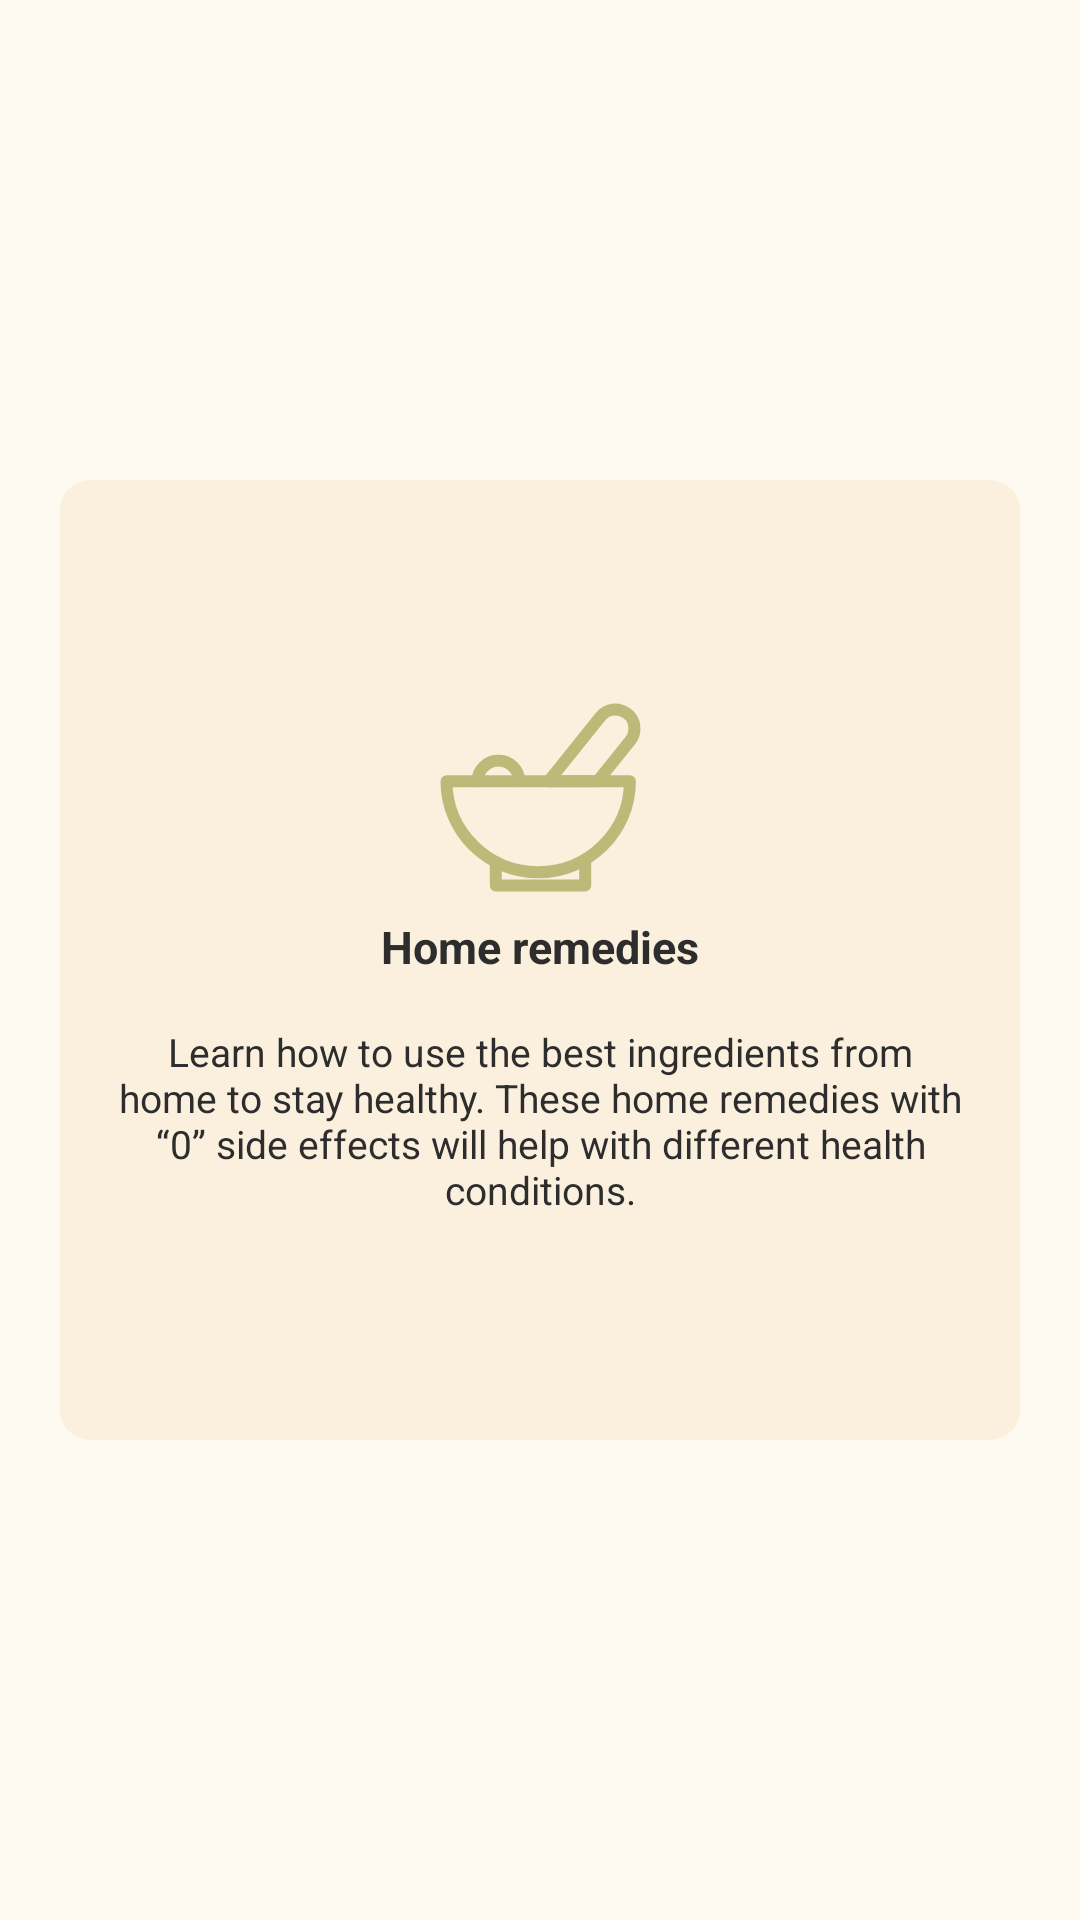

Reconstruct the res/layout file that produces this screen, plus the resources it refers to.
<!-- AndroidManifest.xml: application theme AppTheme -->
<!-- res/layout/layout_onboarding_home_remedies.xml -->
<?xml version="1.0" encoding="utf-8"?>
<androidx.constraintlayout.widget.ConstraintLayout xmlns:android="http://schemas.android.com/apk/res/android"
    xmlns:app="http://schemas.android.com/apk/res-auto"
    android:layout_width="match_parent"
    android:layout_height="match_parent"
    android:background="@color/backgroundYellow">

    <LinearLayout
        android:layout_width="0dp"
        android:layout_height="0dp"
        android:layout_margin="32dp"
        android:background="@drawable/background_card_10dp"
        android:gravity="center"
        android:orientation="vertical"
        android:padding="16dp"
        app:layout_constraintBottom_toBottomOf="parent"
        app:layout_constraintDimensionRatio="1:1"
        app:layout_constraintEnd_toEndOf="parent"
        app:layout_constraintHeight_percent=".5"
        app:layout_constraintStart_toStartOf="parent"
        app:layout_constraintTop_toTopOf="parent">

        <ImageView
            android:layout_width="100dp"
            android:layout_height="wrap_content"
            android:src="@drawable/ic_remedies" />

        <TextView
            android:layout_width="wrap_content"
            android:layout_height="wrap_content"
            android:layout_marginTop="8dp"
            android:text="@string/heading_onboarding_home_remedies"
            android:textAppearance="@style/NormalHeading" />

        <TextView
            android:layout_width="wrap_content"
            android:layout_height="wrap_content"
            android:layout_marginTop="16dp"
            android:gravity="center"
            android:text="@string/content_onboarding_home_remedies"
            android:textAppearance="@style/NormalBody" />
    </LinearLayout>

</androidx.constraintlayout.widget.ConstraintLayout>
<!-- resources referenced by this layout -->
<resources>
  <color name="backgroundYellow">#FFFAF1</color>
  <!-- drawable background_card_10dp (drawable) -->
  <?xml version="1.0" encoding="utf-8"?>
  <shape xmlns:android="http://schemas.android.com/apk/res/android"
      android:shape="rectangle">
      <solid android:color="@color/foregroundYellow" />
      <corners android:radius="10dp" />
  </shape>
  <!-- drawable ic_remedies (drawable) -->
  <vector xmlns:android="http://schemas.android.com/apk/res/android"
      android:width="67dp"
      android:height="63dp"
      android:viewportWidth="67"
      android:viewportHeight="63">
    <path
        android:pathData="M2.1753,26.1062C2.1753,42.8271 15.8798,56.4195 32.7386,56.4195C49.5974,56.4195 63.3019,42.8271 63.3019,26.1062H2.1753V26.1062Z"
        android:strokeLineJoin="round"
        android:strokeWidth="4"
        android:fillColor="#00000000"
        android:fillType="evenOdd"
        android:strokeColor="#BDBA79"
        android:strokeLineCap="round"/>
    <path
        android:pathData="M52.534,26.1062H36.2191L53.4042,4.6387C57.1022,-0.1079 64.8246,2.4812 64.8246,8.5223C64.8246,9.9247 64.3896,11.3271 63.5194,12.4058L52.534,26.1062Z"
        android:strokeLineJoin="round"
        android:strokeWidth="4"
        android:fillColor="#00000000"
        android:fillType="evenOdd"
        android:strokeColor="#BDBA79"
        android:strokeLineCap="round"/>
    <path
        android:pathData="M12.5081,26.1062C12.5081,22.3305 15.6623,19.2021 19.4691,19.2021C23.2759,19.2021 26.4301,22.3305 26.4301,26.1062"
        android:strokeLineJoin="round"
        android:strokeWidth="4"
        android:fillColor="#00000000"
        android:strokeColor="#BDBA79"
        android:strokeLineCap="round"/>
    <path
        android:pathData="M48.4009,52.9675V60.8425H18.599V52.9675"
        android:strokeLineJoin="round"
        android:strokeWidth="4"
        android:fillColor="#00000000"
        android:strokeColor="#BDBA79"
        android:strokeLineCap="round"/>
  </vector>
  <string name="content_onboarding_home_remedies">Learn how to use the best ingredients from home to stay healthy. These home remedies with “0” side effects will help with different health conditions.</string>
  <string name="heading_onboarding_home_remedies">Home remedies</string>
  <style name="NormalBody" parent="@style/TextAppearance.AppCompat.Body1">
          <item name="android:textSize">13sp</item>
          <item name="android:textColor">@color/textColorDark</item>
      </style>
  <style name="NormalHeading" parent="TextAppearance.AppCompat.Body1">
          <item name="android:textSize">15sp</item>
          <item name="android:textColor">@color/textColorDark</item>
          <item name="android:textStyle">bold</item>
      </style>
  <style name="AppTheme" parent="Theme.MaterialComponents.Light.NoActionBar">
          
          <item name="colorPrimary">@color/colorPrimary</item>
          <item name="colorPrimaryDark">@color/colorPrimaryDark</item>
          <item name="colorAccent">@color/colorAccent</item>
          <item name="windowActionBar">false</item>
          <item name="windowNoTitle">true</item>
      </style>
  <color name="foregroundYellow">#FAF0DD</color>
  <color name="textColorDark">#2D2D2D</color>
  <color name="colorPrimary">#C09098</color>
  <color name="colorPrimaryDark">#69434A</color>
  <color name="colorAccent">#E6A85F</color>
</resources>
